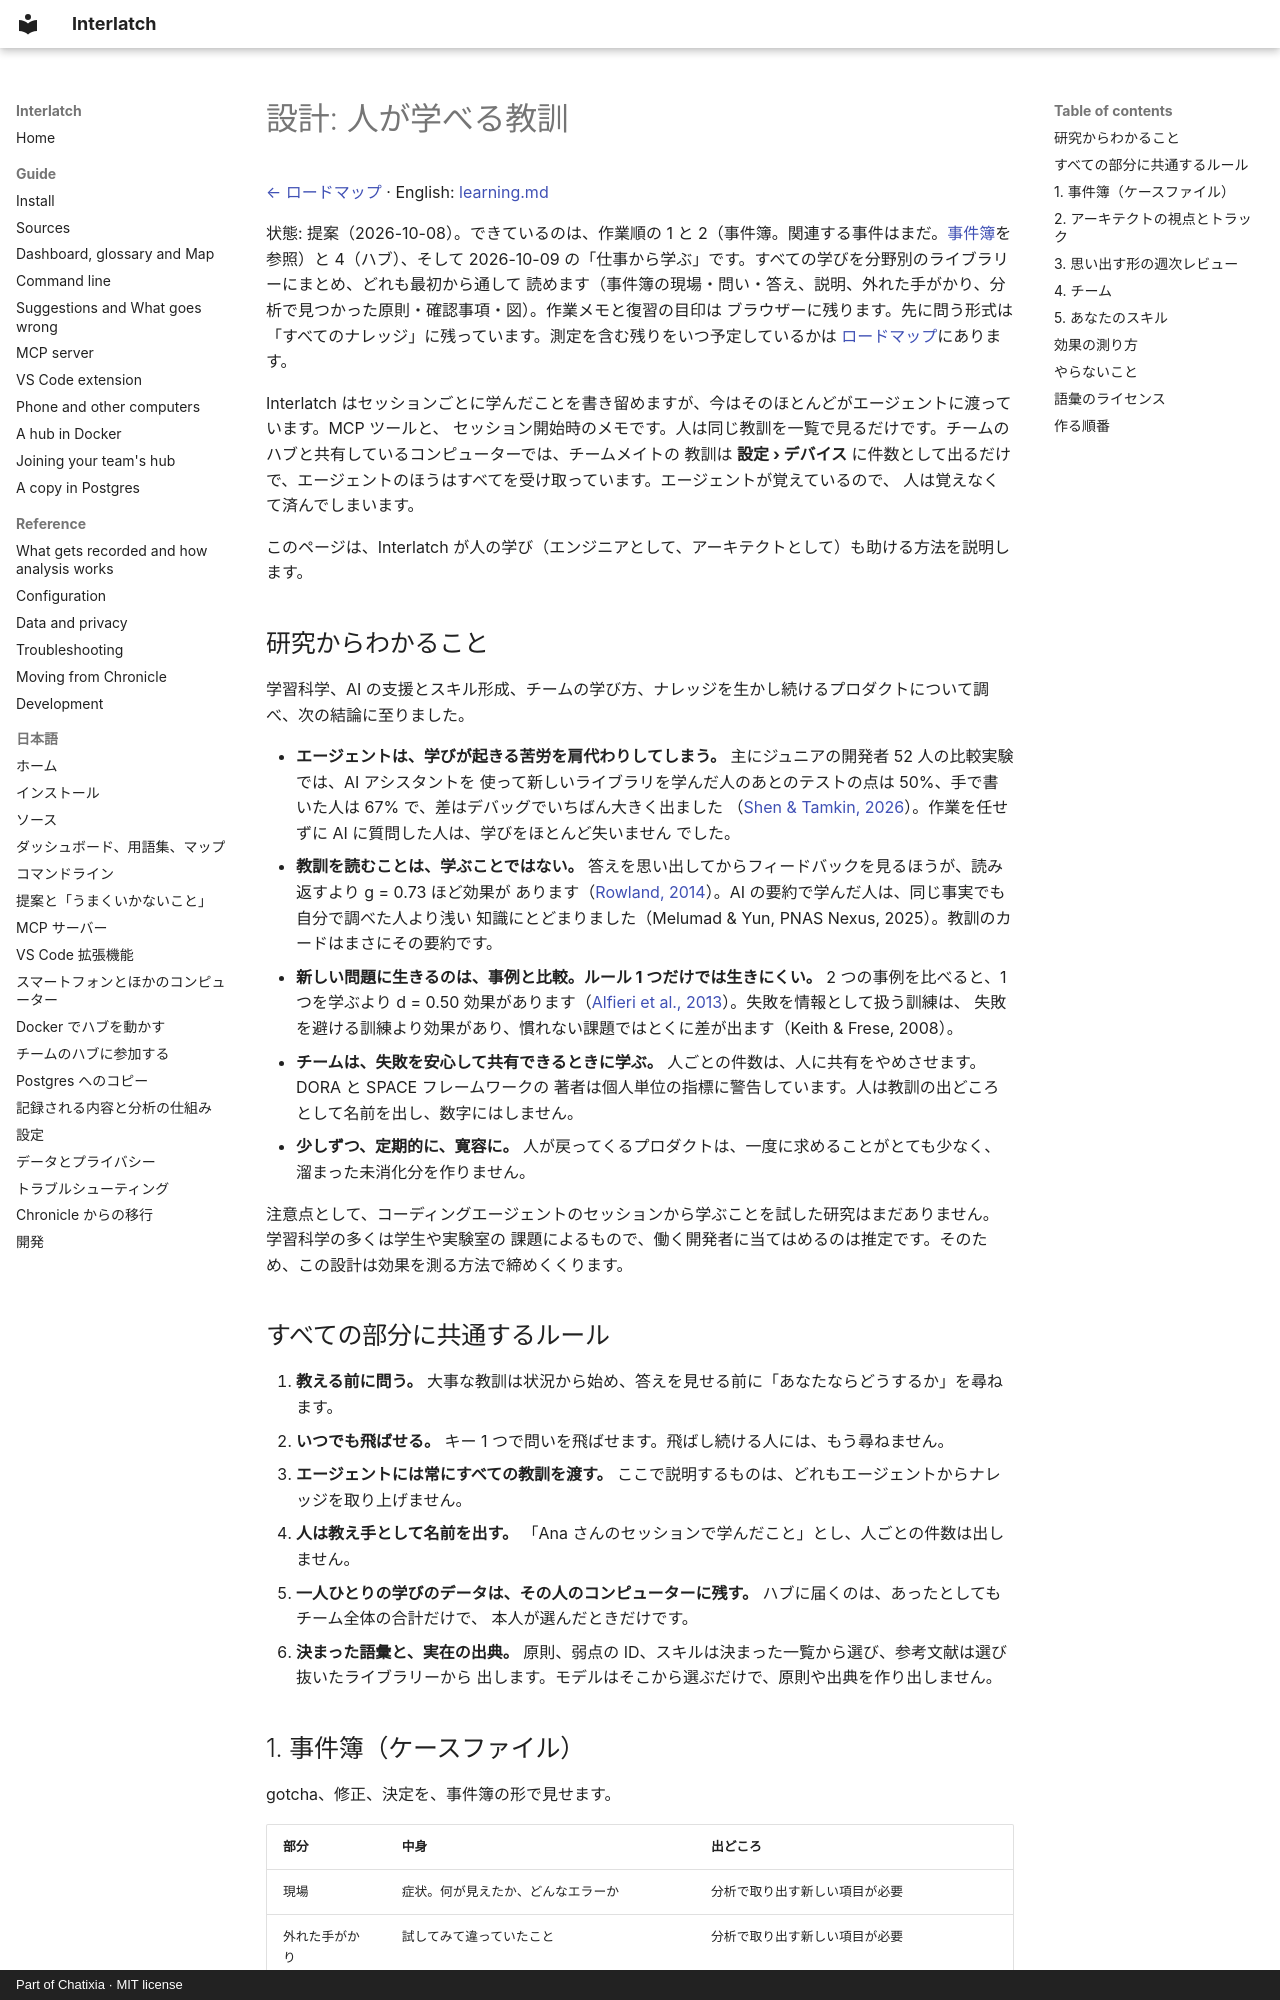

repository: Chatixia-AI/agents-chronicle · page: design/ja/learning/index.html · generator: mkdocs · copyright: Part of Chatixia · MIT license

# 設計: 人が学べる教訓

[← ロードマップ](../../../ROADMAP.ja.md) · English: [learning.md](../learning.md)

状態: 提案（2026-10-08）。できているのは、作業順の 1 と 2（事件簿。関連する事件はまだ。[事件簿](../../ja/analysis.md#事件簿)を参照）と
4（ハブ）、そして 2026-10-09 の「仕事から学ぶ」です。すべての学びを分野別のライブラリーにまとめ、どれも最初から通して
読めます（事件簿の現場・問い・答え、説明、外れた手がかり、分析で見つかった原則・確認事項・図）。作業メモと復習の目印は
ブラウザーに残ります。先に問う形式は「すべてのナレッジ」に残っています。測定を含む残りをいつ予定しているかは
[ロードマップ](../../../ROADMAP.ja.md)にあります。

Interlatch はセッションごとに学んだことを書き留めますが、今はそのほとんどがエージェントに渡っています。MCP ツールと、
セッション開始時のメモです。人は同じ教訓を一覧で見るだけです。チームのハブと共有しているコンピューターでは、チームメイトの
教訓は **設定 › デバイス** に件数として出るだけで、エージェントのほうはすべてを受け取っています。エージェントが覚えているので、
人は覚えなくて済んでしまいます。

このページは、Interlatch が人の学び（エンジニアとして、アーキテクトとして）も助ける方法を説明します。

## 研究からわかること

学習科学、AI の支援とスキル形成、チームの学び方、ナレッジを生かし続けるプロダクトについて調べ、次の結論に至りました。

- **エージェントは、学びが起きる苦労を肩代わりしてしまう。** 主にジュニアの開発者 52 人の比較実験では、AI アシスタントを
  使って新しいライブラリを学んだ人のあとのテストの点は 50%、手で書いた人は 67% で、差はデバッグでいちばん大きく出ました
  （[Shen & Tamkin, 2026](https://arxiv.org/abs/2601.20245)）。作業を任せずに AI に質問した人は、学びをほとんど失いません
  でした。
- **教訓を読むことは、学ぶことではない。** 答えを思い出してからフィードバックを見るほうが、読み返すより g = 0.73 ほど効果が
  あります（[Rowland, 2014](https://doi.org/10.1037/a0037559)）。AI の要約で学んだ人は、同じ事実でも自分で調べた人より浅い
  知識にとどまりました（Melumad & Yun, PNAS Nexus, 2025）。教訓のカードはまさにその要約です。
- **新しい問題に生きるのは、事例と比較。ルール 1 つだけでは生きにくい。** 2 つの事例を比べると、1 つを学ぶより d = 0.50
  効果があります（[Alfieri et al., 2013](https://files.eric.ed.gov/fulltext/ED528947.pdf)）。失敗を情報として扱う訓練は、
  失敗を避ける訓練より効果があり、慣れない課題ではとくに差が出ます（Keith & Frese, 2008）。
- **チームは、失敗を安心して共有できるときに学ぶ。** 人ごとの件数は、人に共有をやめさせます。DORA と SPACE フレームワークの
  著者は個人単位の指標に警告しています。人は教訓の出どころとして名前を出し、数字にはしません。
- **少しずつ、定期的に、寛容に。** 人が戻ってくるプロダクトは、一度に求めることがとても少なく、溜まった未消化分を作りません。

注意点として、コーディングエージェントのセッションから学ぶことを試した研究はまだありません。学習科学の多くは学生や実験室の
課題によるもので、働く開発者に当てはめるのは推定です。そのため、この設計は効果を測る方法で締めくくります。

## すべての部分に共通するルール

1. **教える前に問う。** 大事な教訓は状況から始め、答えを見せる前に「あなたならどうするか」を尋ねます。
2. **いつでも飛ばせる。** キー 1 つで問いを飛ばせます。飛ばし続ける人には、もう尋ねません。
3. **エージェントには常にすべての教訓を渡す。** ここで説明するものは、どれもエージェントからナレッジを取り上げません。
4. **人は教え手として名前を出す。** 「Ana さんのセッションで学んだこと」とし、人ごとの件数は出しません。
5. **一人ひとりの学びのデータは、その人のコンピューターに残す。** ハブに届くのは、あったとしてもチーム全体の合計だけで、
   本人が選んだときだけです。
6. **決まった語彙と、実在の出典。** 原則、弱点の ID、スキルは決まった一覧から選び、参考文献は選び抜いたライブラリーから
   出します。モデルはそこから選ぶだけで、原則や出典を作り出しません。
